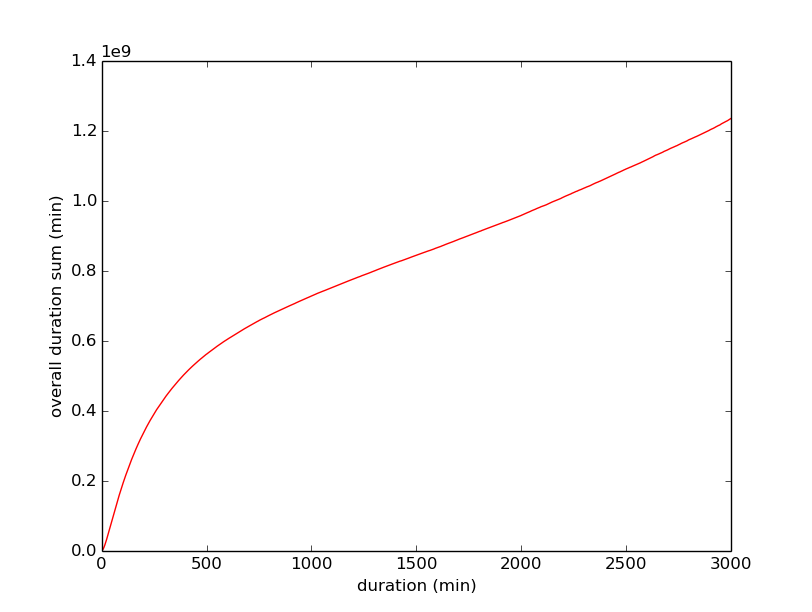

The file beside this chart, header and first rows:
0, 0
1, 57280
2, 326940
3, 792270
4, 1417430
5, 2197380
6, 3107460
7, 4141990
8, 5256790
9, 6476830
10, 7779830
11, 9179360
12, 10645040
13, 12182030
14, 13773130
15, 15433480
16, 17130280
17, 18893520
18, 20675340
19, 22513970
20, 24390570
21, 26287080
22, 28243100
23, 30192120
24, 32187000
25, 34224000
26, 36298280
27, 38361080
28, 40436720
29, 42540380
30, 44619680
31, 46797430
32, 48931510
33, 51072220
34, 53162540
35, 55298590
36, 57459670
37, 59668940
38, 61777560
39, 63905010
40, 66089010
41, 68274720
42, 70432260
43, 72618810
44, 74730370
45, 76967770
46, 79156450
47, 81378610
48, 83584210
49, 85767160
50, 87910660
51, 90076630
52, 92237230
53, 94391150
54, 96531170
55, 98669570
56, 100819410
57, 102921570
58, 105044370
59, 107259820
60, 109401820
... 2,939 more rows
